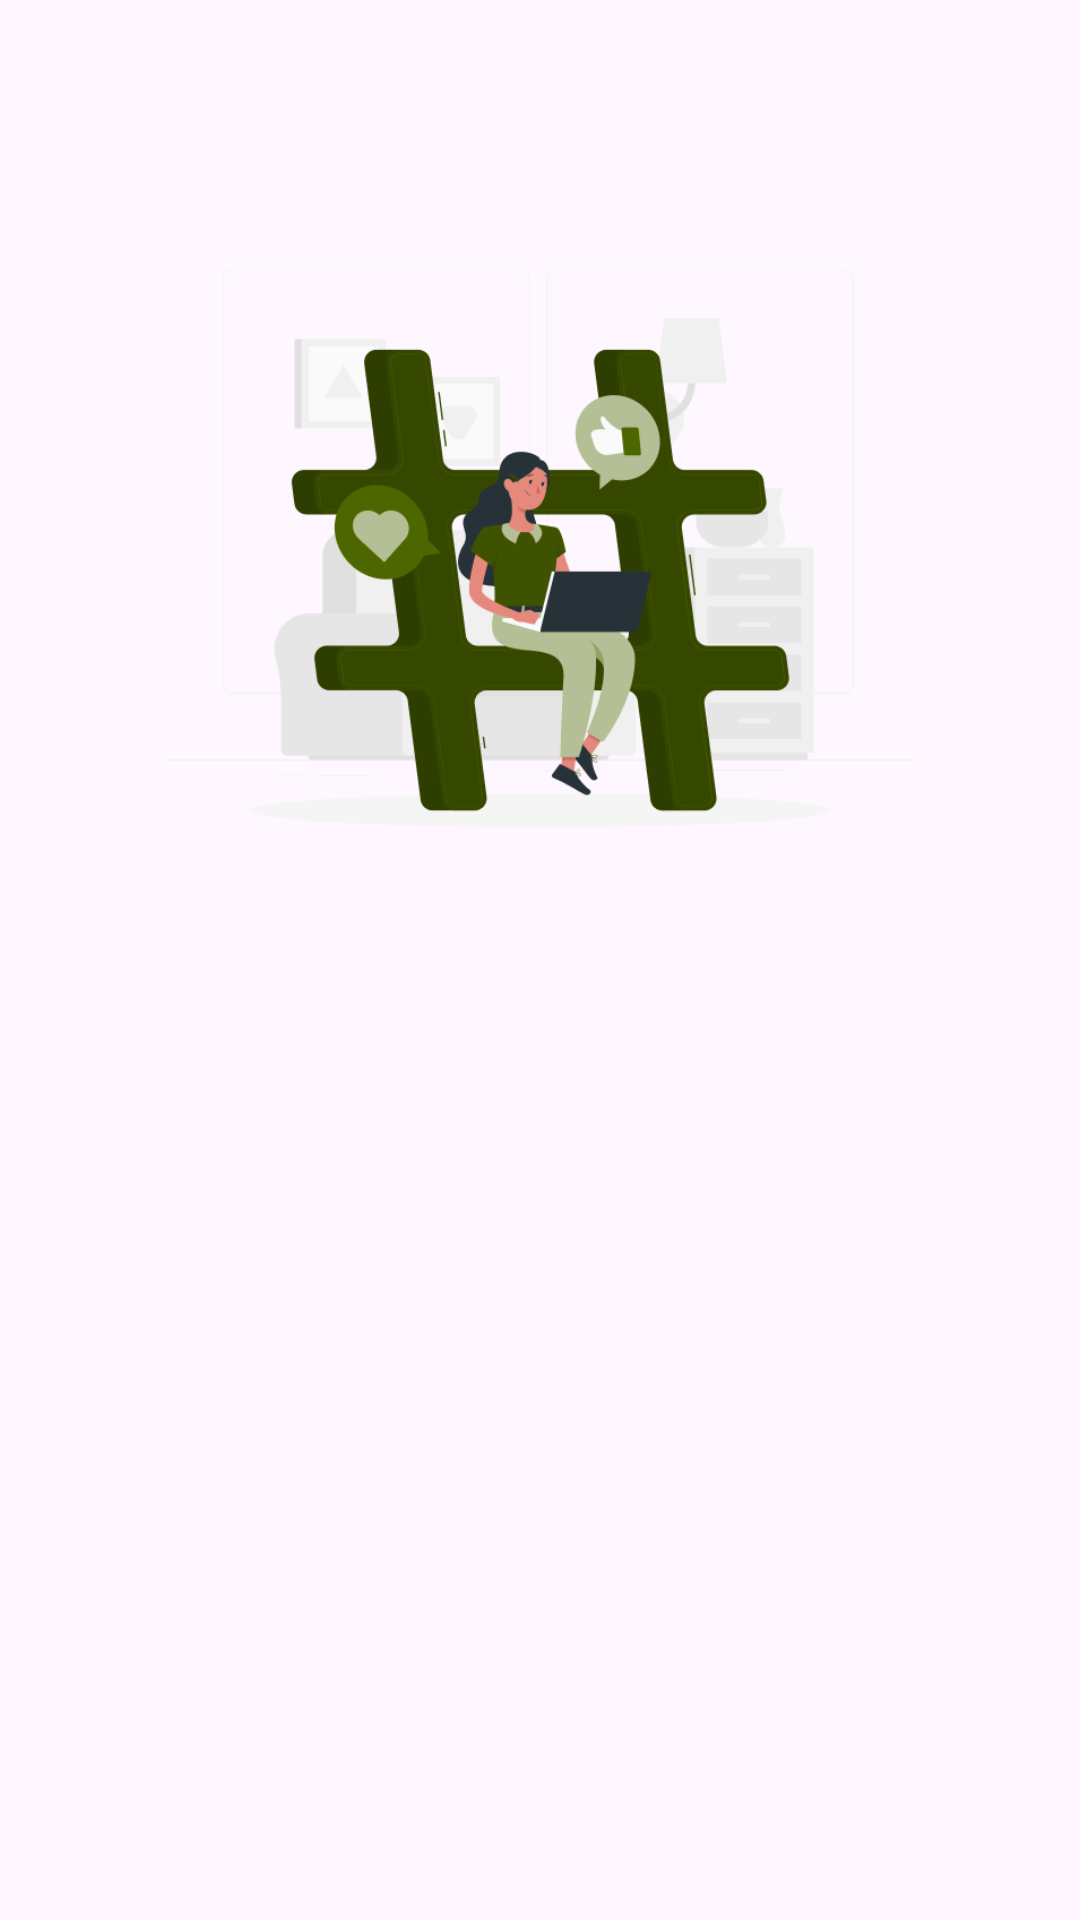

Produce the Android XML layout that renders to this screen, including the resource entries it uses.
<!-- AndroidManifest.xml: application theme Theme.Intermediate -->
<!-- res/layout/activity_welcome.xml -->
<?xml version="1.0" encoding="utf-8"?>
<androidx.constraintlayout.widget.ConstraintLayout xmlns:android="http://schemas.android.com/apk/res/android"
    xmlns:app="http://schemas.android.com/apk/res-auto"
    xmlns:tools="http://schemas.android.com/tools"
    android:id="@+id/background"
    android:layout_width="match_parent"
    android:layout_height="match_parent"
    tools:context="welcome.WelcomeActivity">

    <ImageView
        android:id="@+id/welcome_image"
        android:layout_width="250dp"
        android:layout_height="250dp"
        app:layout_constraintBottom_toTopOf="@+id/guidelineHorizontal"
        app:layout_constraintEnd_toEndOf="parent"
        app:layout_constraintStart_toStartOf="parent"
        app:layout_constraintTop_toTopOf="parent"
        app:srcCompat="@drawable/asset_1" />

    <TextView
        android:id="@+id/title_welcome"
        android:layout_width="0dp"
        android:layout_height="wrap_content"
        android:layout_marginStart="32dp"
        android:layout_marginTop="8dp"
        android:layout_marginEnd="32dp"
        android:alpha="0"
        android:text="@string/title_welcome"
        android:textSize="20sp"
        android:textStyle="bold"
        app:layout_constraintEnd_toEndOf="parent"
        app:layout_constraintHorizontal_bias="0.0"
        app:layout_constraintStart_toStartOf="parent"
        app:layout_constraintTop_toTopOf="@+id/guidelineHorizontal"
        tools:alpha="100" />

    <TextView
        android:id="@+id/desc_welcome"
        android:layout_width="0dp"
        android:layout_height="wrap_content"
        android:layout_marginStart="32dp"
        android:layout_marginTop="8dp"
        android:layout_marginEnd="32dp"
        android:alpha="0"
        android:text="@string/message_welcome_page"
        android:textSize="14sp"
        app:layout_constraintEnd_toEndOf="parent"
        app:layout_constraintHorizontal_bias="0.0"
        app:layout_constraintStart_toStartOf="parent"
        app:layout_constraintTop_toBottomOf="@+id/title_welcome"
        tools:alpha="100" />

    <Button
        android:id="@+id/login_btn"
        android:layout_width="0dp"
        android:layout_height="wrap_content"
        android:layout_marginStart="32dp"
        android:layout_marginTop="32dp"
        android:layout_marginEnd="16dp"
        android:alpha="0"
        android:text="@string/login"
        app:layout_constraintEnd_toStartOf="@+id/guidelineVertical"
        app:layout_constraintStart_toStartOf="parent"
        app:layout_constraintTop_toBottomOf="@+id/desc_welcome"
        tools:alpha="100" />

    <Button
        android:id="@+id/signup_btn"
        android:layout_width="0dp"
        android:layout_height="wrap_content"
        android:layout_marginStart="16dp"
        android:layout_marginTop="32dp"
        android:layout_marginEnd="32dp"
        android:alpha="0"
        android:text="@string/signup"
        app:layout_constraintEnd_toEndOf="parent"
        app:layout_constraintStart_toStartOf="@+id/guidelineVertical"
        app:layout_constraintTop_toBottomOf="@+id/desc_welcome"
        tools:alpha="100" />

    <androidx.constraintlayout.widget.Guideline
        android:id="@+id/guidelineHorizontal"
        android:layout_width="wrap_content"
        android:layout_height="64dp"
        android:orientation="horizontal"
        app:layout_constraintEnd_toEndOf="parent"
        app:layout_constraintGuide_begin="366dp"
        app:layout_constraintStart_toStartOf="parent" />

    <androidx.constraintlayout.widget.Guideline
        android:id="@+id/guidelineVertical"
        android:layout_width="wrap_content"
        android:layout_height="64dp"
        android:orientation="vertical"
        app:layout_constraintEnd_toEndOf="parent"
        app:layout_constraintGuide_percent="0.5"
        app:layout_constraintStart_toStartOf="parent" />

</androidx.constraintlayout.widget.ConstraintLayout>
<!-- resources referenced by this layout -->
<resources>
  <!-- drawable asset_1: png bitmap (drawable, 39587 bytes) -->
  <string name="login">Login</string>
  <string name="message_welcome_page">"Share your experiences through photos, like photographs, selfies, etc."</string>
  <string name="signup">Sign Up</string>
  <string name="title_welcome">Welcome to Intermediate Story App!</string>
  <style name="Theme.Intermediate" parent="Base.Theme.Intermediate" />
  <style name="Base.Theme.Intermediate" parent="Theme.Material3.DayNight">
          
          
          <item name="colorPrimary">@color/light_primary</item>
          <item name="colorOnPrimary">@color/white</item>
          <item name="colorSecondary">@color/light_secondary</item>
          <item name="colorOnSecondary">@color/white</item>
          <item name="colorTertiary">@color/light_tertiary</item>
          <item name="colorOnTertiary">@color/white</item>
          <item name="colorError">@color/light_error</item>
          <item name="colorOnError">@color/white</item>
  
          <item name="colorPrimaryContainer">@color/light_primary_container</item>
          <item name="colorOnPrimaryContainer">@color/light_on_primary_container</item>
          <item name="colorSecondaryContainer">@color/light_secondary_container</item>
          <item name="colorOnSecondaryContainer">@color/light_on_secondary_container</item>
          <item name="colorTertiaryContainer">@color/light_tertiary_container</item>
          <item name="colorOnTertiaryContainer">@color/light_on_tertiary_container</item>
          <item name="colorErrorContainer">@color/light_error_container</item>
          <item name="colorOnErrorContainer">@color/light_on_error_container</item>
  
          <item name="iconTint">@color/white</item>
      </style>
  <color name="light_primary">#4d6700</color>
  <color name="white">#FFFFFFFF</color>
  <color name="light_secondary">#5a6147</color>
  <color name="light_tertiary">#39665f</color>
  <color name="light_error">#ba1a1a</color>
  <color name="light_primary_container">#c1f43e</color>
  <color name="light_on_primary_container">#151f00</color>
  <color name="light_secondary_container">#dfe6c5</color>
  <color name="light_on_secondary_container">#181e09</color>
  <color name="light_tertiary_container">#bcece3</color>
  <color name="light_on_tertiary_container">#00201c</color>
  <color name="light_error_container">#ffdad6</color>
  <color name="light_on_error_container">#410002</color>
</resources>
